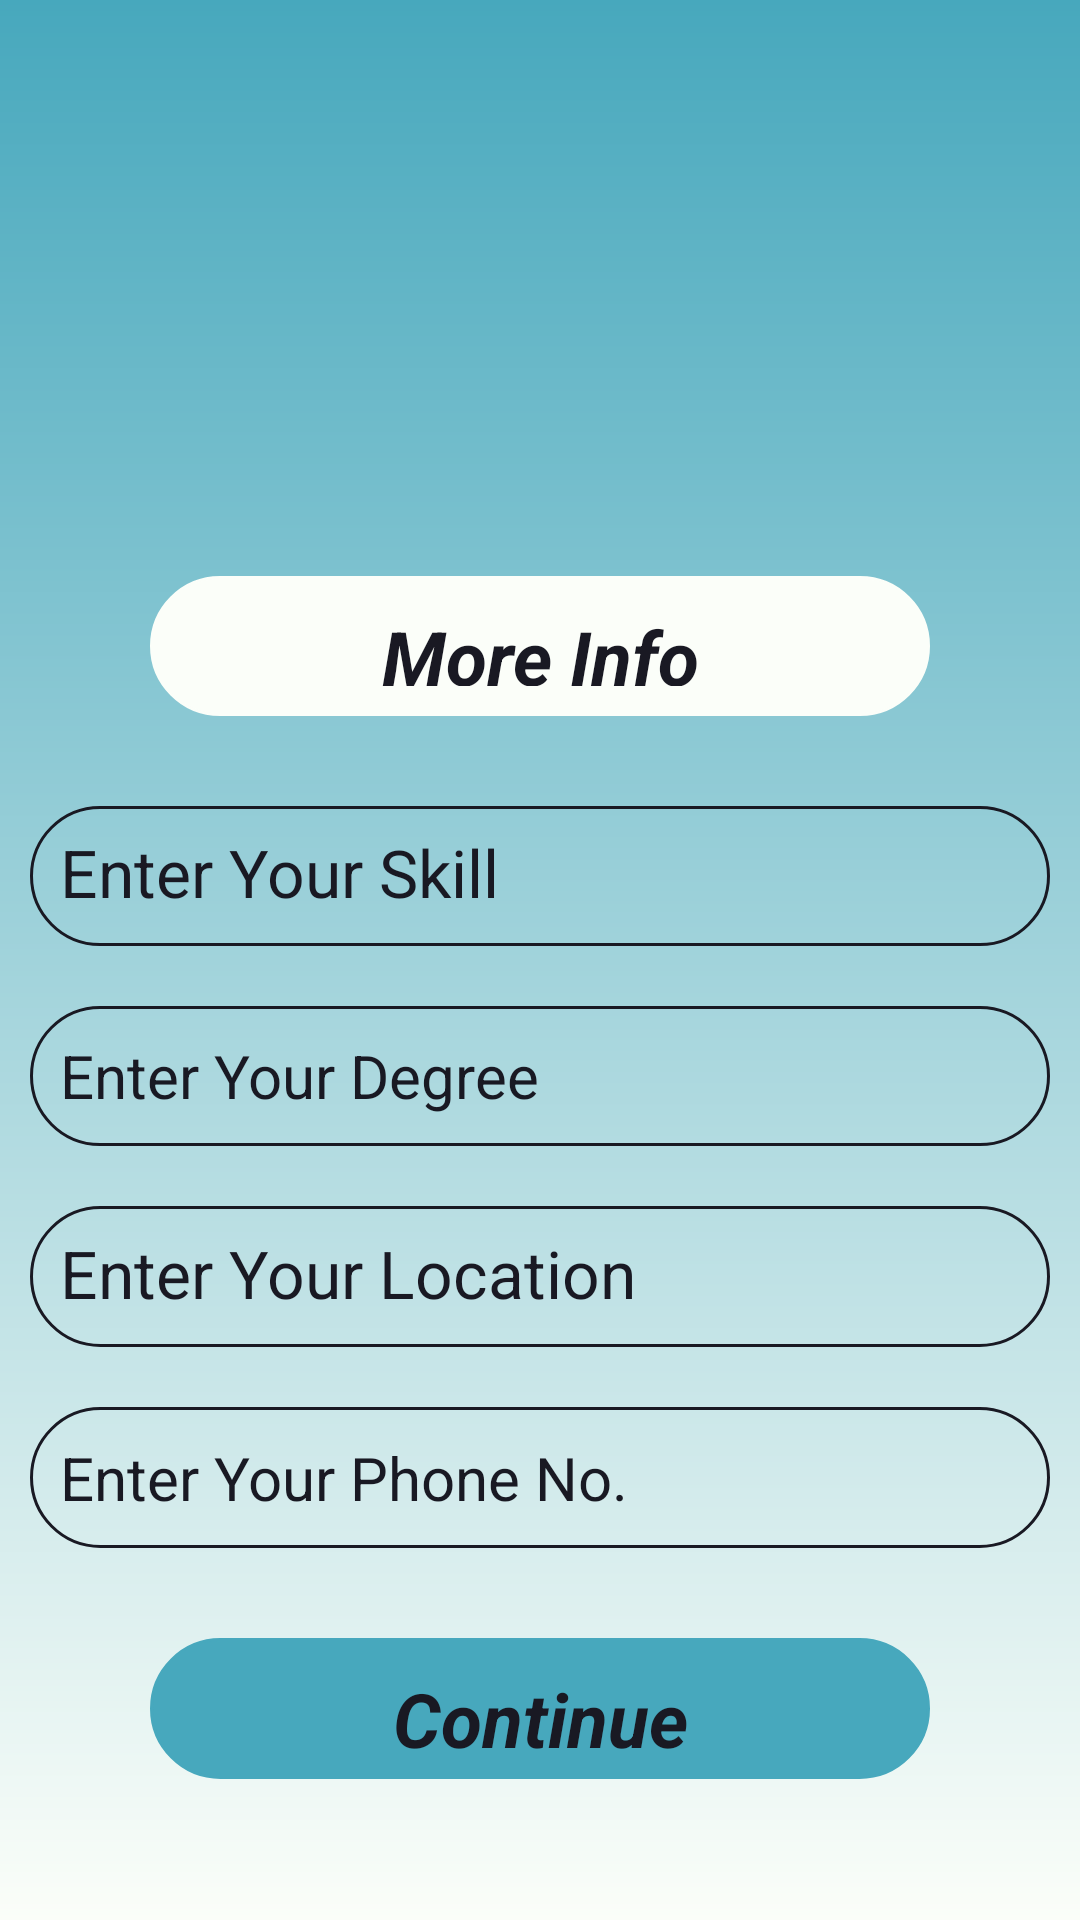

Layout XML and referenced resources for this Android screen:
<!-- AndroidManifest.xml: application theme Theme.CareerCraft -->
<!-- res/layout/activity_more_info.xml -->
<?xml version="1.0" encoding="utf-8"?>
<LinearLayout xmlns:android="http://schemas.android.com/apk/res/android"
    xmlns:app="http://schemas.android.com/apk/res-auto"
    xmlns:tools="http://schemas.android.com/tools"
    android:id="@+id/main"
    android:layout_width="match_parent"
    android:layout_height="match_parent"
    android:layout_weight="10"
    android:weightSum="10"
    android:background="@drawable/dashboard"
    android:orientation="vertical"
    tools:context=".Activities.MoreInfoActivity">
    <RelativeLayout
        android:layout_width="match_parent"
        android:layout_height="0dp"
        android:layout_weight="3"
        >
        <ImageView
            android:layout_width="150dp"
            android:layout_height="150dp"
            android:src="@drawable/baseline_account_circle_24"
            android:layout_centerHorizontal="true"
            android:layout_alignParentBottom="true"
            >
        </ImageView>
    </RelativeLayout>
    <LinearLayout
        android:layout_width="match_parent"
        android:layout_height="0dp"
        android:layout_weight="7"
        android:weightSum="7"
        android:orientation="vertical"
        >
        <TextView
            android:layout_width="match_parent"
            android:layout_height="0dp"
            android:layout_weight="1"
            android:text="More Info"
            android:textAlignment="center"
            android:textColor="#191923"
            android:textSize="25dp"
            android:textStyle="bold|italic"
            android:layout_marginLeft="50dp"
            android:layout_marginRight="50dp"
            android:layout_marginBottom="20dp"
            android:backgroundTint="#fbfef9"
            android:padding="10dp"
            android:background="@drawable/rounded_corner"
            >
        </TextView>
        <EditText
            android:layout_width="match_parent"
            android:layout_height="0dp"
            android:layout_weight="1"
            android:hint="Enter Your Skill"
            android:background="@drawable/rounded_corner"
            android:layout_margin="10dp"
            android:padding="10dp"
            android:id="@+id/skills"
            android:textColor="#191923"
            android:textColorHint="#191923"
            android:textSize="22dp"
            >
        </EditText>
        <EditText
            android:layout_width="match_parent"
            android:layout_height="0dp"
            android:layout_weight="1"
            android:hint="Enter Your Degree"
            android:background="@drawable/rounded_corner"
            android:layout_margin="10dp"
            android:padding="10dp"
            android:id="@+id/degree"
            android:textColor="#191923"
            android:textColorHint="#191923"
            android:textSize="20dp"
            >
        </EditText>
        <EditText
            android:layout_width="match_parent"
            android:layout_height="0dp"
            android:layout_weight="1"
            android:hint="Enter Your Location"
            android:background="@drawable/rounded_corner"
            android:layout_margin="10dp"
            android:padding="10dp"
            android:id="@+id/userLoc"
            android:textColor="#191923"
            android:textColorHint="#191923"
            android:textSize="22dp"
            >
        </EditText>
        <EditText
            android:layout_width="match_parent"
            android:layout_height="0dp"
            android:layout_weight="1"
            android:hint="Enter Your Phone No."
            android:background="@drawable/rounded_corner"
            android:layout_margin="10dp"
            android:id="@+id/userPhone"
            android:padding="10dp"
            android:textColor="#191923"
            android:textColorHint="#191923"
            android:textSize="20dp"
            >
        </EditText>
        <TextView
            android:layout_width="match_parent"
            android:layout_height="0dp"
            android:layout_weight="1"
            android:text="Continue"
            android:textAlignment="center"
            android:textColor="#191923"
            android:textSize="25dp"
            android:textStyle="bold|italic"
            android:layout_marginLeft="50dp"
            android:layout_marginRight="50dp"
            android:layout_marginTop="20dp"
            android:backgroundTint="#47a8bd"
            android:id="@+id/userContinue"
            android:padding="10dp"
            android:background="@drawable/rounded_corner"
            >
        </TextView>
    </LinearLayout>
</LinearLayout>
<!-- resources referenced by this layout -->
<resources>
  <!-- drawable dashboard (drawable) -->
  <?xml version="1.0" encoding="utf-8"?>
  <shape xmlns:android="http://schemas.android.com/apk/res/android">
      <gradient android:type="linear" android:angle="100"
          android:startColor="#47a8bd"
          android:endColor="#fbfef9">
      </gradient>
  </shape>
  <!-- drawable rounded_corner (drawable) -->
  <?xml version="1.0" encoding="utf-8"?>
  <shape xmlns:android="http://schemas.android.com/apk/res/android"
      android:shape="rectangle"
      >
      <corners android:radius="25dp">
      </corners>
      <stroke android:width="1dip" android:color="#191923">
      </stroke>
  
  </shape>
  <style name="Theme.CareerCraft" parent="Base.Theme.CareerCraft" />
  <style name="Base.Theme.CareerCraft" parent="Theme.Material3.DayNight.NoActionBar">
          
          
      </style>
</resources>
